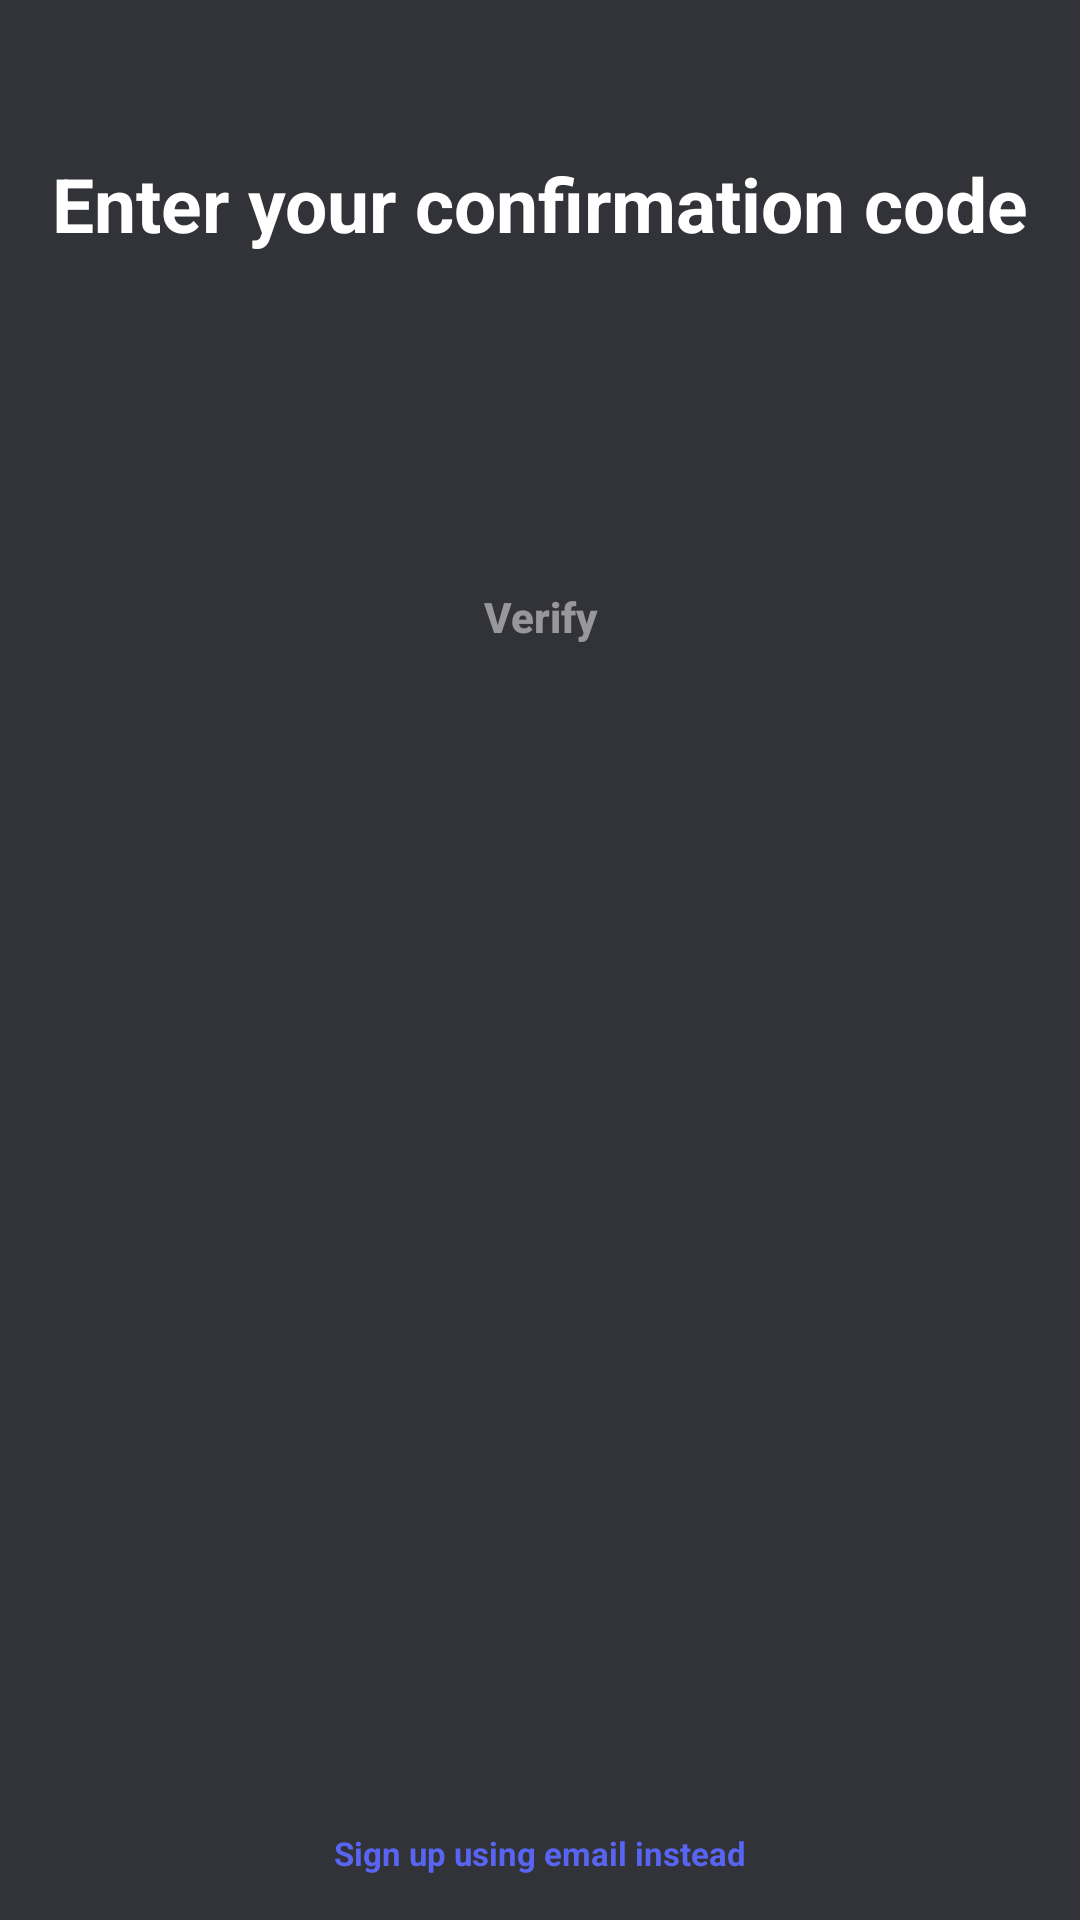

This screen was rendered from an Android layout file. Write that file and the resources it references.
<!-- AndroidManifest.xml: application theme Theme.DiscordClone -->
<!-- res/layout/fragment_enter_otp.xml -->
<?xml version="1.0" encoding="utf-8"?>
<androidx.constraintlayout.widget.ConstraintLayout
    xmlns:android="http://schemas.android.com/apk/res/android"
    xmlns:app="http://schemas.android.com/apk/res-auto"
    xmlns:tools="http://schemas.android.com/tools"
    android:layout_width="match_parent"
    android:layout_height="match_parent"
    android:background="@color/ebony_clay"
    android:padding="15dp"
    tools:context=".presentation.authentication.ui.register.EnterOtpFragment">

    <ImageView
        android:id="@+id/up_btn"
        android:layout_width="wrap_content"
        android:layout_height="wrap_content"
        android:layout_marginTop="16dp"
        android:contentDescription="@string/back_button"
        android:src="@drawable/baseline_arrow_back_24"
        app:layout_constraintStart_toStartOf="parent"
        app:layout_constraintTop_toTopOf="parent" />

    <TextView
        android:id="@+id/heading"
        android:layout_width="wrap_content"
        android:layout_height="wrap_content"
        android:layout_marginTop="20dp"
        android:text="@string/otp_heading"
        android:layout_centerHorizontal="true"
        android:textColor="@color/white"
        android:textSize="25sp"
        android:textStyle="bold"
        app:layout_constraintTop_toBottomOf="@+id/up_btn"
        app:layout_constraintStart_toStartOf="parent"
        app:layout_constraintEnd_toEndOf="parent" />

    <TextView
        android:id="@+id/description"
        android:layout_width="wrap_content"
        android:layout_height="wrap_content"
        android:layout_marginTop="5dp"
        tools:text="An SMS was sent to +917778080161"
        android:textColor="@color/mithril_silver"
        android:textSize="11sp"
        app:layout_constraintTop_toBottomOf="@+id/heading"
        app:layout_constraintStart_toStartOf="parent"
        app:layout_constraintEnd_toEndOf="parent"
        app:layout_constraintBottom_toTopOf="@+id/edit_text_container" />

    <com.google.android.material.textfield.TextInputLayout
        android:id="@+id/edit_text_container"
        android:layout_width="0dp"
        android:layout_height="wrap_content"
        android:layout_marginTop="7dp"
        app:endIconMode="clear_text"
        app:hintEnabled="false"
        app:layout_constraintTop_toBottomOf="@+id/description"
        app:layout_constraintStart_toStartOf="parent"
        app:layout_constraintEnd_toEndOf="parent">

        <com.google.android.material.textfield.TextInputEditText
            android:id="@+id/otp_edit_text"
            android:layout_width="match_parent"
            android:layout_height="wrap_content"
            android:background="@drawable/rounded_corner_bg"
            android:importantForAutofill="no"
            android:inputType="number"
            android:paddingHorizontal="15dp"
            android:paddingVertical="15dp"
            android:textColor="@color/white"
            android:textSize="15sp" />
    </com.google.android.material.textfield.TextInputLayout>

    <Button
        android:id="@+id/verify_button"
        android:layout_width="0dp"
        android:layout_height="wrap_content"
        android:layout_marginTop="20dp"
        android:alpha="0.5"
        android:background="@drawable/rounded_corner_bg"
        android:backgroundTint="@color/blue_heath_butterfly"
        android:enabled="false"
        android:foreground="?android:selectableItemBackground"
        android:text="Verify"
        android:textAllCaps="false"
        android:textColor="@color/white"
        android:textStyle="bold"
        app:layout_constraintTop_toBottomOf="@+id/edit_text_container"
        app:layout_constraintStart_toStartOf="parent"
        app:layout_constraintEnd_toEndOf="parent" />

    <TextView
        android:id="@+id/password_rules"
        android:layout_width="wrap_content"
        android:layout_height="wrap_content"
        android:layout_marginTop="5dp"
        android:textStyle="bold"
        android:text="@string/email_signin_text"
        android:textColor="@color/blue_heath_butterfly"
        android:textSize="11sp"
        app:layout_constraintVertical_bias="1"
        app:layout_constraintTop_toBottomOf="@+id/verify_button"
        app:layout_constraintStart_toStartOf="parent"
        app:layout_constraintEnd_toEndOf="parent"
        app:layout_constraintBottom_toBottomOf="parent" />

</androidx.constraintlayout.widget.ConstraintLayout>
<!-- resources referenced by this layout -->
<resources>
  <color name="blue_heath_butterfly">#FF5865F2</color>
  <color name="ebony_clay">#FF323338</color>
  <color name="mithril_silver">#FFB8B9BF</color>
  <color name="white">#FFFFFFFF</color>
  <string name="back_button">back button</string>
  <string name="email_signin_text">Sign up using email instead</string>
  <string name="otp_heading">Enter your confirmation code</string>
  <style name="Theme.DiscordClone" parent="Theme.AppCompat.DayNight.NoActionBar">
          
          <item name="colorPrimary">@color/purple_500</item>
          <item name="colorPrimaryVariant">@color/purple_700</item>
          <item name="colorOnPrimary">@color/white</item>
          
          <item name="colorSecondary">@color/teal_200</item>
          <item name="colorSecondaryVariant">@color/teal_700</item>
          <item name="colorOnSecondary">@color/black</item>
          
          <item name="android:statusBarColor">@color/ebony_clay</item>
          <item name="android:navigationBarColor">@color/ebony_clay</item>
          
      </style>
  <color name="purple_500">#FF6200EE</color>
  <color name="purple_700">#FF3700B3</color>
  <color name="teal_200">#FF03DAC5</color>
  <color name="teal_700">#FF018786</color>
  <color name="black">#FF000000</color>
</resources>
